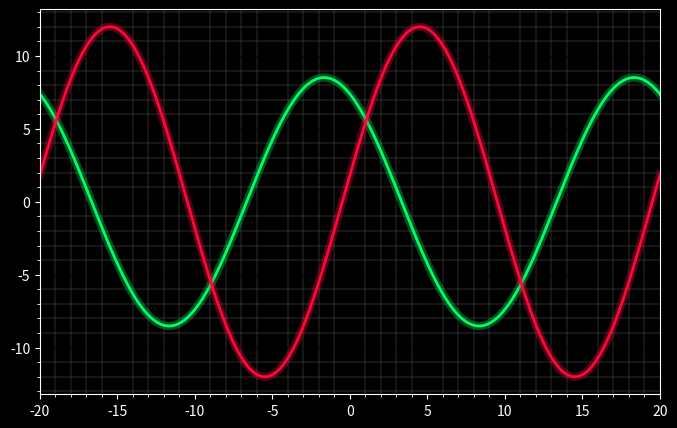

Source code (Python):
import numpy as np
import json
import cmath
import matplotlib.pyplot as plt
import matplotlib.animation as animation

class Component:
    """
    Class representing an abstract component in a circuit, connected to nodes
    in a circuit. Can be a passive component or sources.
    """

    def __init__(self, name: str, nodeA: int, nodeB: int):
        """
        Initializes a component with a name and two nodes.

        Parameters:
            name: the name of the component, labelled by the user
            nodeA: the node connected to the positive terminal of the component,
            if any
            nodeB: the node connected to the negative terminal of the componenet,
            if any

        Representation Invariants:
            - nodeA and nodeB must be non-negative integers
        """

        if not (isinstance(nodeA, int) and isinstance(nodeB, int)):
            raise TypeError("nodeA and nodeB must be integers")
        if nodeA < 0 or nodeB < 0:
            raise ValueError("nodeA and nodeB must be non-negative")
        if nodeA == nodeB:
            raise ValueError(f"{name}: both terminals on node {nodeA}")

        self._name = name
        self._nodeA = nodeA
        self._nodeB = nodeB

    def get_name(self) -> str:
        """Returns the name of the component"""

        return self._name
    
    def get_nodes(self) -> tuple[int, int]:
        """
        Returns the nodes connected to the component. A is on the left 
        (first element), B is on the right (second element).
        """

        return (self._nodeA, self._nodeB)

    def get_value(self) -> float | None:
        """Returns the value of the component"""
        pass

class Wire(Component):
    """
    Concrete subclass of Component representing a jumper wire, which can be
    connected between any two points on the breadboard.
    """
    def __init__(self, name: str, nodeA: int, nodeB: int):
        super().__init__(name, nodeA, nodeB)

class ActiveComponent(Component):
    def __init__(self, name: str, nodeA: int, nodeB: int, value: float, phase: float = 0.0):
        super().__init__(name, nodeA, nodeB)
        self._value = value
        self._phase = phase

    def get_value(self) -> float:
        """
        Returns the value of the active component, which could be voltage
        or current            
        """
        return self._value

    def get_phase(self) -> float:
        """
        Returns the phase of the active component, an angle in degrees.
        """
        return self._phase

    def get_phasor(self) -> complex:
        """
        Source value as a complex phasor. Phase in degrees.
        """
        return self._value * np.exp(1j * np.radians(self.get_phase()))

    @property
    def phase(self) -> float:
        """Return phase of source, normalised to the principal angle"""
        return (self._phase + 180) % 360 - 180
    
class PassiveComponent(Component):
    """
    Subclass of Component, representing a passive component in a circuit, 
    which encompasses resistors, capacitors, and inductors. 
    """
    def __init__(self, name: str, nodeA: int, nodeB: int, value: float, current: float | None = None):
        """
        Initializes a passive component with a name and two nodes. 
        The component is connected between two nodes in the circuit, node A is
        the positive terminal and node B is the negative terminal.
        """
        super().__init__(name, nodeA, nodeB)
        self._value = value
        self._current = current

    def get_value(self) -> float:
        """
        Returns the value of the passive component, which could be resistance,
        capacitance or inductance.
        """
        return self._value

    # Access current value, use self.current
    @property
    def current(self) -> float | None:           
        """Return the current value"""
        return self._current
    
    # Set current value, use self.current = value
    @current.setter
    def current(self, val: float | None) -> None:
        self._current = val
    
    # To be overriden in the child class
    def get_impedance(self, omega: float = 0.0) -> float:
        """
        Returns the impedance of the component.

        Parameters:
            omega: Angular frequency (radians/sec). Defaults to 0 in DC circuits.
        """
        raise NotImplementedError(
            f"{type(self).__name__} must define get_impedance()"
        )

    def __repr__(self) -> str:
        return f"{self.get_name()}, {self.get_nodes()[0]}->{self.get_nodes()[1]}, {self.get_value()}"

    def admittance(self, omega: float = 0.0) -> complex:
        z = self.get_impedance(omega)
        if z == 0:
            raise ValueError(f"{self.get_name()}: zero impedance (short circuit)")
        return 1 / z

    def v_drop(self, node_voltages: dict[int, float] | None = None) -> float:
        """
        Returns the voltage drop across the component.

        If nodal voltages are known, computes V = V_nodeA - V_nodeB.
        Otherwise, fall back to Ohm's law: V = I * Z (requires self.current to be known).

        Preconditions:
            The node voltages dictionary and current are not empty
        """
        nodeA, nodeB = self.get_nodes()

        if node_voltages is not None and nodeA in node_voltages and nodeB in node_voltages:
            return node_voltages[nodeA] - node_voltages[nodeB]

        if self.current is not None:
            return self.current * self.get_impedance()

        return 0.0 #fallback 

    def calc_current(self, node_voltages: dict[int, float]) -> float:
        """Returns the current flowing through the component given the node
        voltages.

        Parameters:
            node_voltages (list[float]): A list of all the node voltages, where
            the value of index i represents the voltage at node i.
        
        Preconditions:
            The node voltages at node A and node B are not empty.
            The node_voltages dictionary is not empty
        """

        return self.v_drop(node_voltages)/self.get_impedance()
        
class Resistor(PassiveComponent):
    """
    Concrete subclass of PassiveComponent, representing a resistor. 
    """
    def __init__(self, name: str, nodeA: int, nodeB: int, resistance: float):
        """
        Initializes a resistor with a name, two nodes, with a resistance value.
        """
        super().__init__(name, nodeA, nodeB, value=resistance, current=None)

    # Access resistance value, use self.resistance
    @property
    def R(self) -> float:
        """Return the resistance value."""
        return self._value

    # Set resistance value, use self.resistance = value
    @R.setter
    def resistance(self, val: float) -> None:
        if val <= 0:
            raise ValueError("Resistance must be positive")
        self._value = val
        self.current = None

    def get_impedance(self, omega: float = 0.0) -> complex:
        return complex(self.R, 0.0)

class Capacitor(PassiveComponent):
    """
    Concrete subclass of PassiveComponent, representing a capacitor.
    """
    def __init__(self, name: str, nodeA: int, nodeB: int, capacitance: float):
        """
        Initialises a Capacitor with a name, two nodes and a capacitance (Farads).

        Preconditions:
            - the capacitance is positive
        """
        super().__init__(name, nodeA, nodeB, value=capacitance)

    @property
    def C(self) -> float:
        """
        Return the capacitance value.
        """
        return self.get_value()

    @C.setter
    def capacitance(self, val: float) -> None:
        """
        Set a capacitance value.
        """
        if val <= 0:
            raise ValueError("capacitance must be positive")
        self._value = val

    def get_impedance(self, omega: float = 0.0) -> complex:
        """Returns the impedance of a capacitor: Z = 1/jwC. 
        In DC circuits, it is an open circuit. 
        """
        if omega == 0:
            return complex(float("inf"), 0.0)
        return 1 / (1j * omega * self.C)

class Inductor(PassiveComponent):
    """Concrete subclass of Passive Component, representing an inductor."""
    def __init__(self, name: str, nodeA: int, nodeB: int, inductance: float):
        """
        Initialises an instance of an inductor with an inductance (Henries).
        
        Preconditions:
            inductance value is positive
        """
        super().__init__(name, nodeA, nodeB, value=inductance)

    @property
    def L(self) -> float:
        """
        Returns the inductance.
        """
        return self.get_value()

    @L.setter
    def L(self, val: float) -> None:
        """
        Set an inductance.
        """
        if val <= 0:
            raise ValueError("inductance must be positive.")
        self._value = val

    def get_impedance(self, omega: float = 0) -> complex:
        """
        Returns the impedance of the inductor, Z = jwL.
        """
        return 1j * omega * self.L

class VoltageSource(ActiveComponent):
    def __init__(self, name: str, nodeA: int, nodeB: int, voltage: float, phase: float = 0.0):
        super().__init__(name, nodeA, nodeB, value=voltage, phase=phase)

    def get_voltage(self) -> float:
        return self._value

class CurrentSource(ActiveComponent):
    def __init__(self, name: str, nodeA: int, nodeB: int, current: float, phase: float = 0.0):
        super().__init__(name, nodeA, nodeB, value=current, phase=phase)

    def get_current(self) -> float:
        return self._value

# Tolerance for checking impedance values if they are small, which will inflate
# current values
SHORT_TOL = 1e-12

def solve_nodal(components: list[Component], omega: float = 0.0) -> tuple[list[complex], dict[str, complex]]:

    all_nodes = {n for c in components for n in c.get_nodes()} # set of of all nodes

    # Containing all nodes except the ground (0)
    nodal_list = sorted(all_nodes - {0})

    if not nodal_list:
        raise ValueError("circuit has no non-ground nodes")

    # Containing all voltage sources and short-circuit passive components (only applicable to DC)
    branch_list = []

    for comp in components:
        if isinstance(comp, VoltageSource):
            branch_list.append(comp)
        # If omega is negligible for an active component, aka DC circuit ignore
        elif isinstance(comp, PassiveComponent) and abs(comp.get_impedance(omega)) < SHORT_TOL:
            branch_list.append(comp)

    # Keyed by id so the solver does not require component to be hashable
    dt_nodes = {node: i for i, node in enumerate(nodal_list)}
    dt_branch = {id(c): i + len(nodal_list) for i, c in enumerate(branch_list)}
    size = len(nodal_list) + len(branch_list)

    # Coefficients for sources/source currents V1, V2, ..., IVS1, IVS2, ...
    # Matrix rows for nodes, N1, N2, N3, ..., VS1, VS2...
    # Complex mode used to support complex numbers (phasors)
    coefficients = np.zeros((size, size), dtype=complex)

    # Value after KCL or voltage drop across two nodes
    result = np.zeros(size, dtype=complex)

    # To handle floating components
    GMIN = 1e-12    
    for i in range(len(nodal_list)):
        coefficients[i][i] += GMIN

    for comp in components:
        # Retrieving index of node to modify values in matrix
        nodeA, nodeB = comp.get_nodes()
        # Retrieving the left/right nodes of the components
        A = None if nodeA == 0 else dt_nodes[nodeA]
        B = None if nodeB == 0 else dt_nodes[nodeB]
        # Index of component in dt_branch
        branch_index = dt_branch.get(id(comp))

        if branch_index is not None:
            e = comp.get_phasor() if isinstance(comp, ActiveComponent) else 0j
            result[branch_index] += e

            #If both nodes are not zero, then V_A - V_B = V
            if A is not None:
                coefficients[branch_index][A] = 1 # +V_A
                coefficients[A][branch_index] = 1 # Current entering node A

            if nodeB != 0:
                coefficients[branch_index][B] = -1 #-V_B
                coefficients[B][branch_index] = -1 # Current leaving node B

        # Handling matrix modification for passive components
        elif isinstance(comp, PassiveComponent):
            # Using conductance/admittance
            Y = comp.admittance(omega)
            # Case where two nodes are not the ground
            if nodeA != 0 and nodeB != 0:
                # Current leaving node is positive
                coefficients[A][A] += Y
                coefficients[B][B] += Y
                coefficients[A][B] -= Y
                coefficients[B][A] -= Y
            # When one of the nodes is the ground, only one value is added to
            # the matrix
            if nodeA != 0 and nodeB == 0:
                coefficients[A][A] += Y
            if nodeB != 0 and nodeA == 0:
                coefficients[B][B] += Y

        # Handling matrix modification for current source
        elif isinstance(comp, CurrentSource):
            I = comp.get_current()

            # Ensure the current value is defined
            if I is None:
                raise ValueError(f"current source {comp.get_name()} has no value")

            # Modifying the result to account for KCL
            # Note that the signs are reversed since by KCL, I is on the LHS
            # but it gets carried over to the RHS
            if A is not None:
                result[A] += -float(I)
            if B is not None:
                result[B] += float(I)
 
    #Solving for nodal voltages by using inverse matrix
    try:
        x = np.linalg.solve(coefficients, result)
    except np.linalg.LinAlgError as exc:
        raise ValueError(
            "singular matrix"
        ) from exc

    # List of all the nodal voltages: V0, V1, V2, ...
    # Unused node numbers stay NaN so they can't be mistaken for 0 V.
    v_nodes = [complex("nan+nanj")] * (max(nodal_list) + 1)
    v_nodes[0] = 0j
    for i, node in enumerate(nodal_list):
        v_nodes[node] = complex(x[i])
 
    i_branches = {c.get_name(): complex(x[dt_branch[id(c)]]) for c in branch_list}
 
    return v_nodes, i_branches

def format_json(component_list: list[Component]) -> str:
    """Returns the component list in JSON format"""
    comp_dict = dict()
    for component in component_list:
        A, B = component.get_nodes()
        comp_dict[component.get_name()] = {"Type": type(component).__name__,"Nodes": (A,B), "Value": component.get_value()}

    return json.dumps(comp_dict, indent=4)

def find_output_voltage(node_pair: tuple[int, int], nodal_voltages: list[complex], omega: float) -> tuple[float, float, float]:
    """Returns the output voltage parameters, representing the voltage drop across two nodes.

    By default, the first node in the list is the positive terminal and the second
    is the negative terminal, which will be used in a certain channel in the
    oscilloscope.

    The tuple being returned is (v_mag, omega, phi) where v_mag is the magnitude of the
    voltage phasor and phi is the phase. RMS values are not used.

    These parameters will be used to plot the graph: 
        V(t) = Re(V_s*exp(j(wt + phi)))
        V(t) = V_s * cos(wt + phi)
    """
    a, b = node_pair # Retrieve node indices
    try:
        mag, phi = cmath.polar(nodal_voltages[a] - nodal_voltages[b])
        return (mag, omega, phi)
    except:
        return (0.0, 0.0, 0.0)

def plot_voltage(mag_s, omega_s, phi_s, mag_o=None, omega_o=None, phi_o=None, x_scale_mult=1, y_scale_mult=1, graph_size=(8,5)) -> None:
    """
    Prepares the graph of the sinusoidal voltage wave form. Variables with
    subscript s denote parameters of the source voltage while variables with 
    subscript o denote parameters of the output voltage.
    
    Using the matplotlib animation library, both waveforms get plotted with
    two stacked curves, one with a thicker outline and lower alpha to give a glow
    effect. 
    """

    plt.style.use('dark_background')
    fig, ax= plt.subplots(figsize=graph_size)

    # Default plotting dimensions include 2 wave cycles, one before the origin,
    # and one after as period = (2*pi)/omega
    x_min_s = -(2* np.pi)/omega_s
    x_max_s = (2* np.pi)/omega_s

    # Slightly increasing the min/max height by default for extra padding on the
    # top and bottom
    y_min_s = mag_s * -1.1
    y_max_s = mag_s * 1.1

    t_s = np.linspace(x_min_s*x_scale_mult, x_max_s*x_scale_mult, 400)
    # Plotting the voltage wave form
    V_s = mag_s * np.cos(omega_s*t_s + phi_s)
    # Plot time in milliseconds

    # Two lines stacked on top, thicker one has lower opacity for glow effect
    glow_line_a, = plt.plot(t_s*1000, V_s, linewidth=6, alpha=0.3, color='#00FF66')
    main_line_a, = plt.plot(t_s*1000, V_s, linewidth=2, alpha=1, color='#00FF66')    

    if mag_o is not None and omega_o is not None and phi_o is not None:
        # Same procedure with the output voltage
        x_min_o = -(2* np.pi)/omega_o
        x_max_o = (2* np.pi)/omega_o

        # Slightly increasing the min/max height by default for extra padding on the
        # top and bottom
        y_min_o = mag_o * -1.1
        y_max_o = mag_o * 1.1

        t_o = np.linspace(x_min_o*x_scale_mult, x_max_o*x_scale_mult, 400)
        # Plotting the voltage wave form
        V_o= mag_o * np.cos(omega_o*t_o + phi_o)
        # Plot time in milliseconds
        
        # Two lines stacked on top, thicker one has lower opacity for glow effect
        glow_line_b, = plt.plot(t_o*1000, V_o, linewidth=6, alpha=0.3, color='#FF073A') 
        main_line_b, = plt.plot(t_o*1000, V_o, linewidth=2, alpha=1, color='#FF073A')   

        # function to simulate movement frame by frame
        def update_both(frame):
            # Phase shift formula based on the current frame index
            phase_a = frame * 0.0005
            phase_b = frame * 0.0002
            V_s = mag_s * np.cos(omega_s*(t_s - phase_a) + phi_s)
            V_o = mag_o * np.cos(omega_o*(t_o-phase_b) + phi_o)
            
            # Update both the main line and the glow line
            main_line_a.set_ydata(V_s)
            glow_line_a.set_ydata(V_s)
            main_line_b.set_ydata(V_o)
            glow_line_b.set_ydata(V_o)
            return main_line_a, glow_line_a, main_line_b, glow_line_b

        ani = animation.FuncAnimation(
            fig, 
            update_both, 
            frames=200,             
            interval=20, 
            blit=True
        )

        # Applying boundaries
        plt.xlim(min(x_min_s, x_min_o)*x_scale_mult*1000, max(x_max_s, x_max_o)*x_scale_mult*1000)
        plt.ylim(min(y_min_s, y_min_o)*y_scale_mult, max(y_max_s, y_max_o)*y_scale_mult)
    
        # major and minor grid lines
        plt.minorticks_on()
        plt.grid(which='major', color='black', linestyle='-', linewidth=0.5)
        plt.grid(which='minor', color='gray', linestyle='-', linewidth=0.25)
    
        plt.show()

    else:
        # function to simulate movement frame by frame
        def update_single(frame):
            # Phase shift formula based on the current frame index
            phase_a = frame * 0.0005
            V_s = mag_s * np.cos(omega_s*(t_s - phase_a) + phi_s)
            
            # Update both the main line and the glow line
            main_line_a.set_ydata(V_s)
            glow_line_a.set_ydata(V_s)
            return main_line_a, glow_line_a

        ani = animation.FuncAnimation(
            fig, 
            update_single, 
            frames=200,             
            interval=20, 
            blit=True
        )
        # Applying boundaries
        plt.xlim(x_min_s*x_scale_mult*1000, x_max_s*x_scale_mult*1000)
        plt.ylim(y_min_s*y_scale_mult, y_max_s*y_scale_mult)
    
        # major and minor grid lines
        plt.minorticks_on()
        plt.grid(which='major', color='black', linestyle='-', linewidth=0.5)
        plt.grid(which='minor', color='gray', linestyle='-', linewidth=0.25)
    
        plt.show()

if __name__ == "__main__":

    # Some test components
    R1 = Resistor('R1', 1, 2, 890)
    R2 = Resistor('R2', 2, 0, 3300)
    R3 = Resistor('R3', 2, 3, 1100)
    R4 = Resistor('R4', 3, 0, 5300)
    VS1 = VoltageSource('VS1', 1, 0, 12, phase=30)

    components = [R1, R2, R3, VS1, R4]

    print(format_json(components))

    FIFTY_HZ = 2*np.pi*50

    v_nodes, i_sources = solve_nodal(components, omega=FIFTY_HZ)
    print([complex(round(x.real, 4), round(x.imag, 4)) for x in v_nodes])
    # finds the parameters for the given voltage drop, the first argument is
    # specified by the user (2,0) is given as a tuple input which is left node
    # and right node
    params = find_output_voltage((2,0), v_nodes, omega=FIFTY_HZ)
    plot_voltage(*params, VS1.get_value(), FIFTY_HZ, VS1.get_phase())


    
